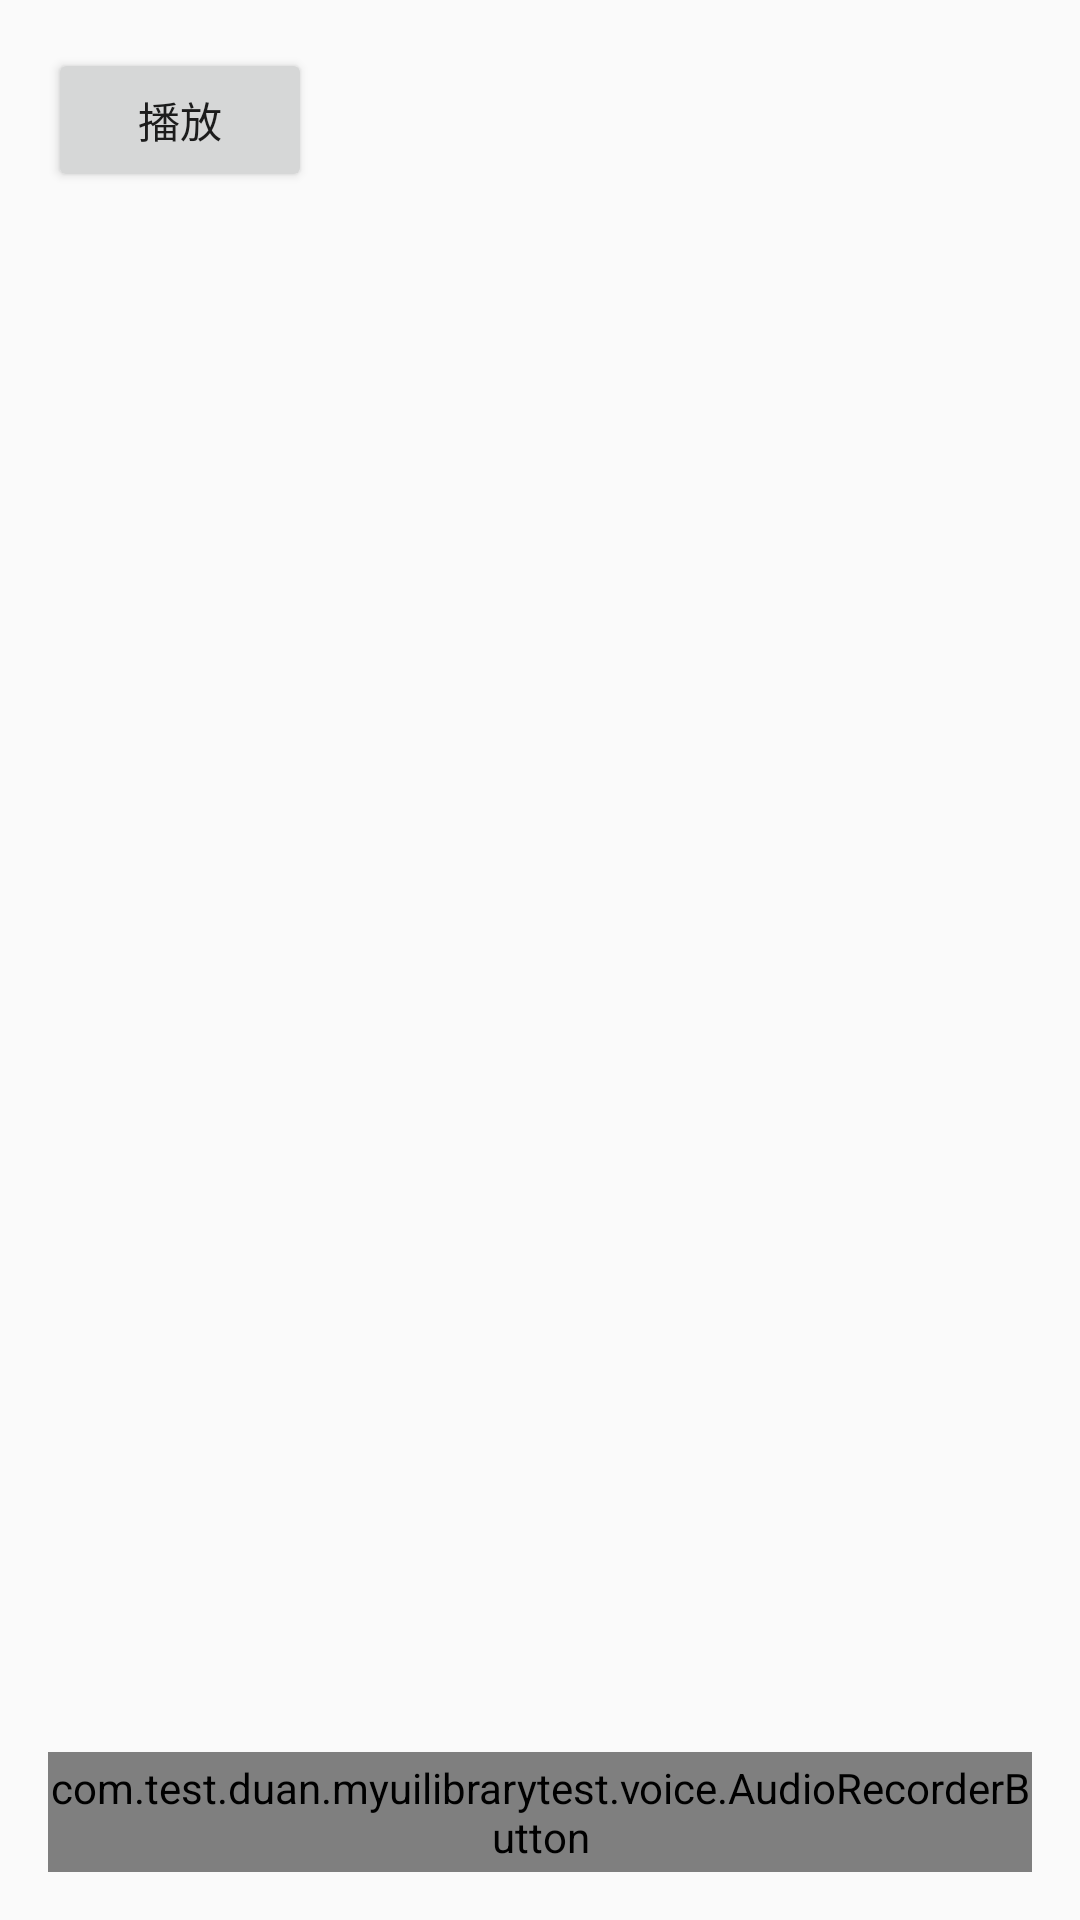

Here is an Android app screen rendered from its layout file. Give the layout XML and the strings, colors and styles it references.
<!-- AndroidManifest.xml: application theme AppTheme -->
<!-- res/layout/activity_voice.xml -->
<?xml version="1.0" encoding="utf-8"?>
<RelativeLayout xmlns:android="http://schemas.android.com/apk/res/android"
    xmlns:tools="http://schemas.android.com/tools"
    android:layout_width="match_parent"
    android:layout_height="match_parent"
    android:paddingBottom="@dimen/activity_vertical_margin"
    android:paddingLeft="@dimen/activity_horizontal_margin"
    android:paddingRight="@dimen/activity_horizontal_margin"
    android:paddingTop="@dimen/activity_vertical_margin"
    tools:context="com.test.duan.myuilibrarytest.activity.VoiceActivity">


    <Button
        android:id="@+id/voice_play"
        android:onClick="btnPlay"
        android:layout_width="wrap_content"
        android:layout_height="wrap_content"
        android:text="播放"/>

    <com.test.duan.myuilibrarytest.voice.AudioRecorderButton
        android:id="@+id/audio_recorder_button"
        android:layout_alignParentBottom="true"
        android:layout_width="match_parent"
        android:layout_height="40dp" />

</RelativeLayout>
<!-- resources referenced by this layout -->
<resources>
  <dimen name="activity_horizontal_margin">16dp</dimen>
  <dimen name="activity_vertical_margin">16dp</dimen>
  <style name="AppTheme" parent="Theme.AppCompat.Light.DarkActionBar">
          
          <item name="colorPrimary">@color/colorPrimary</item>
          <item name="colorPrimaryDark">@color/colorPrimaryDark</item>
          <item name="colorAccent">@color/colorAccent</item>
      </style>
  <color name="colorPrimary">#3F51B5</color>
  <color name="colorPrimaryDark">#303F9F</color>
  <color name="colorAccent">#FF4081</color>
</resources>
